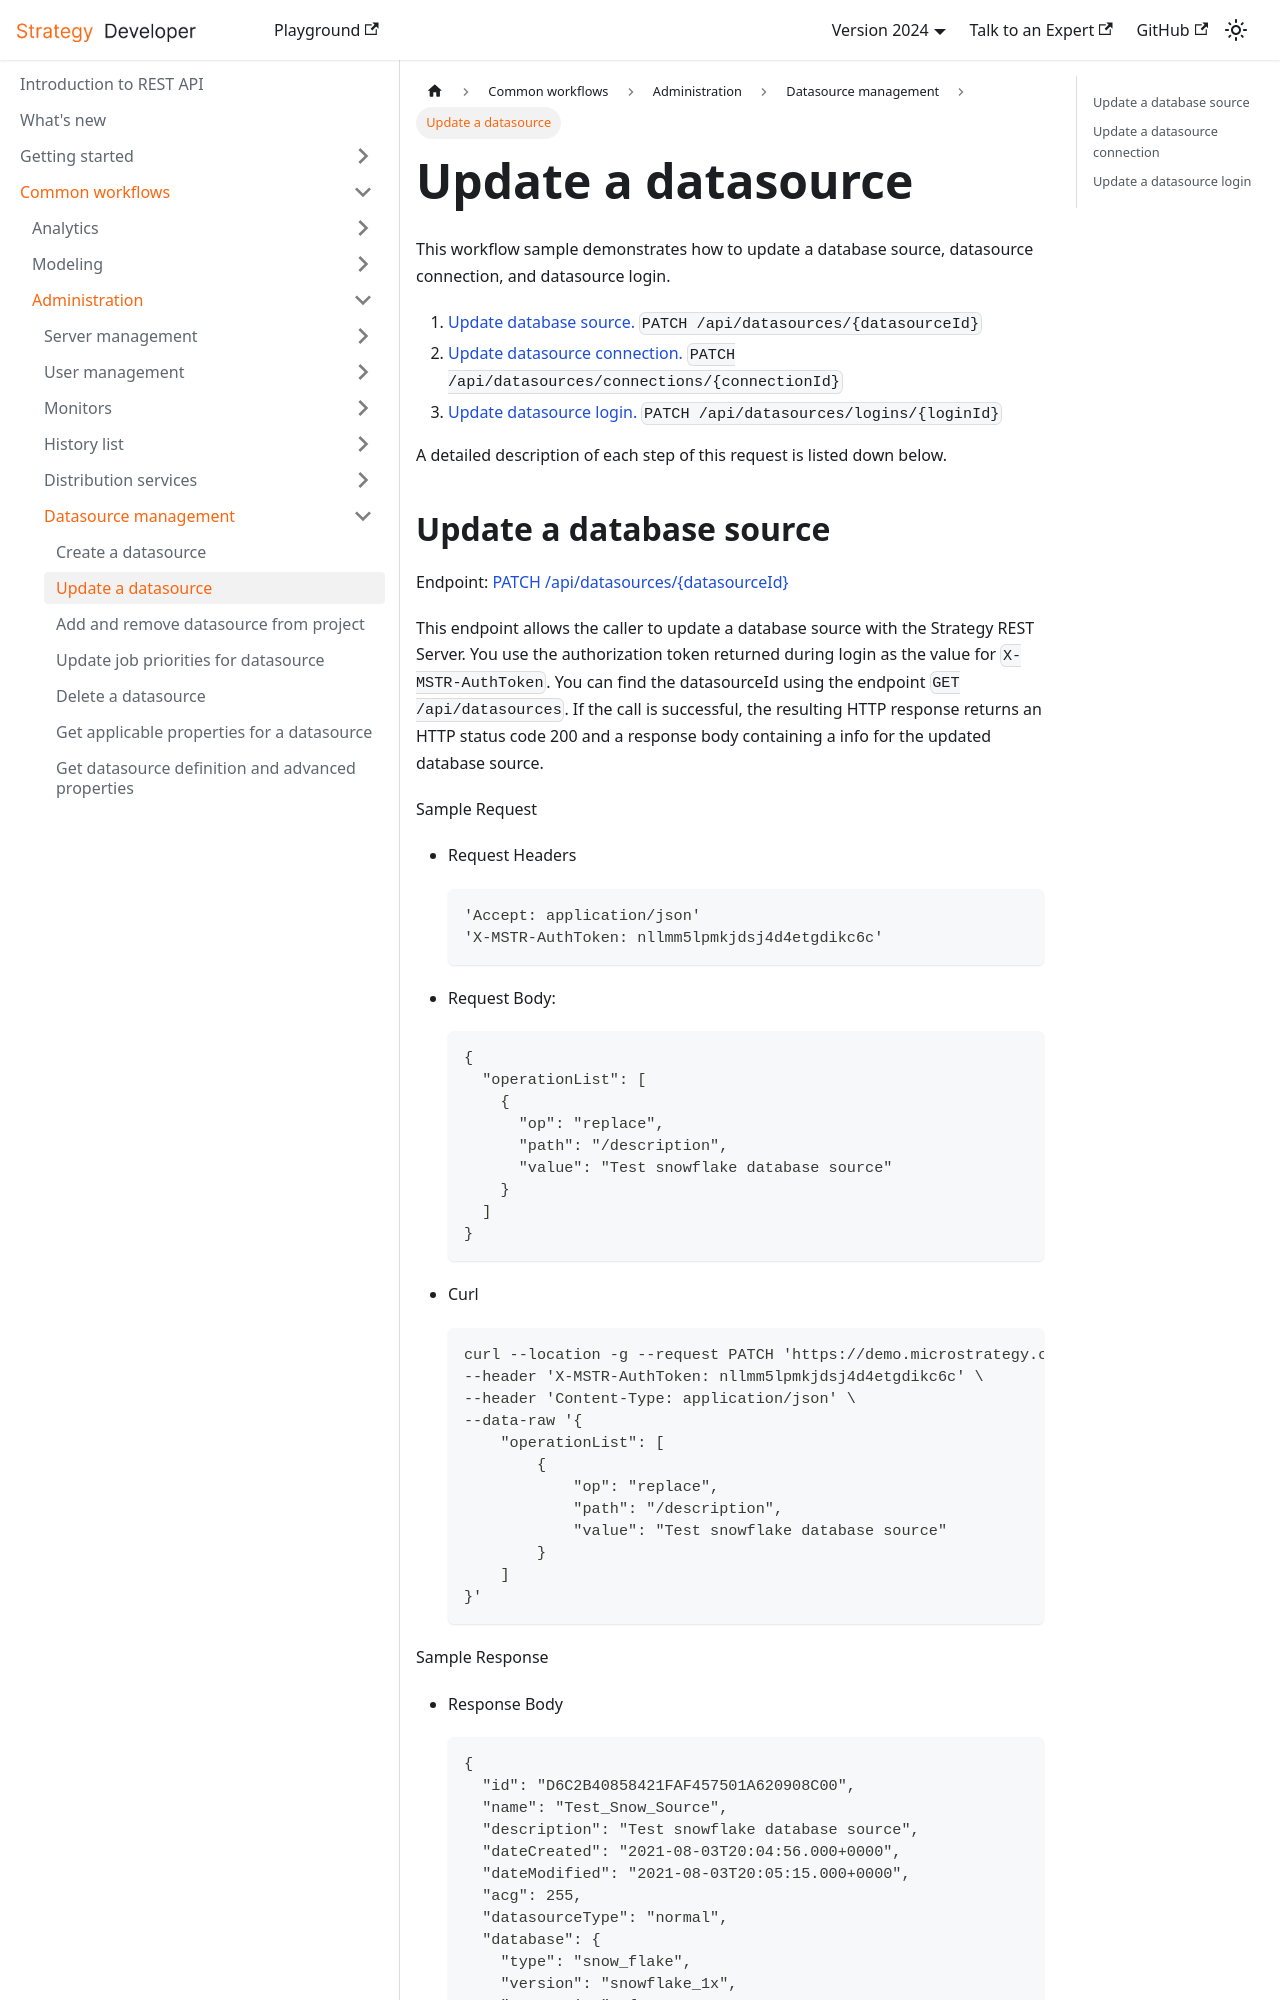

repository: MicroStrategy/rest-api-docs · page: common-workflows/administration/datasource-management/update-a-datasource/index.html · generator: docusaurus

---
title: Update a datasource
description: This workflow sample demonstrates how to update a database source, datasource connection, and datasource login.
---

This workflow sample demonstrates how to update a database source, datasource connection, and datasource login.

1. [Update database source.](#update-a-database-source) `PATCH /api/datasources/{datasourceId}`
1. [Update datasource connection.](#update-a-datasource-connection) `PATCH /api/datasources/connections/{connectionId}`
1. [Update datasource login.](#update-a-datasource-login) `PATCH /api/datasources/logins/{loginId}`

A detailed description of each step of this request is listed down below.
